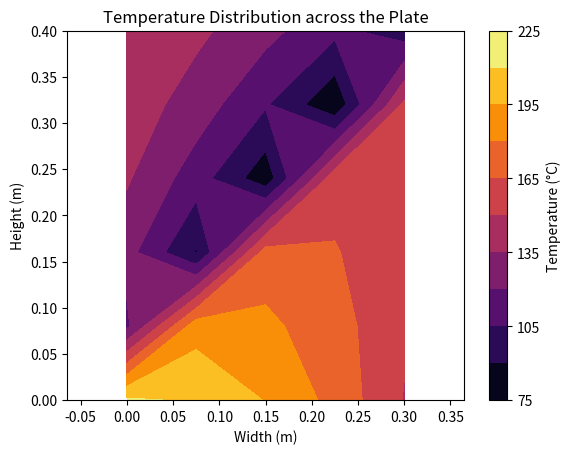
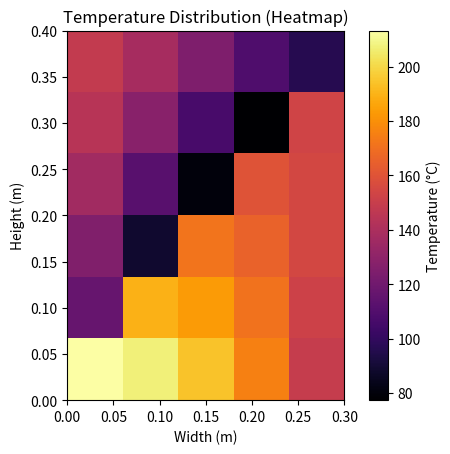

Recreate these plots in Python, in order.
import numpy as np
import matplotlib.pyplot as plt

# Plate parameters
Lx = 0.3        # Length of the plate (x-direction) in meters
Ly = 0.4        # Height of the plate (y-direction) in meters
Lz = 0.01       # Plate thickness in meters
k = 1000.0      # Thermal conductivity, W/m.K
h = 200.0       # Heat transfer coefficient at the right edge, W/m^2.K
T_amb = 20.0    # Ambient temperature, Celsius

# Boundary conditions
T_north = 100.0     # Fixed temperature at the northern boundary (top edge), °C
q_west = 500e3      # Heat flux at the western boundary (left edge), W/m^2

# Grid parameters
dx = 0.06
dy = dx
Nx = int(Lx / dx)   # Number of grid points along the x-axis
Ny = int(Ly / dy)   # Number of grid points along the y-axis
Area = Lz * dy      # Cross-sectional area perpendicular to the heat flow, m^2

# Equivalent resistance for mixed boundary condition
R_eq = h / (1 + (h * dx) / (2 * k))

# Initialize the coefficient matrix and right-hand side vector
A = np.zeros((Nx * Ny, Nx * Ny))  # Matrix for finite difference coefficients
b = np.zeros(Nx * Ny)             # Right-hand side vector
T_boundary = np.zeros(Ny)         # Temperature on the boundary

# Coefficients for neighboring points
aE = k * Area / dx
aW = k * Area / dx
aN = k * Area / dy
aS = k * Area / dy

# Source terms
bW = q_west * Area
bE = R_eq * dy * Lz * T_amb
bN = 2 * k * Area / dy * T_north
bS = 0  # Insulated boundary at the south
SpN = -2 * k * Area / dy
SpE = -R_eq * dy * Lz

# Bottom-left (south-west) corner
A[0, 0] = aE + aN
A[0, 1] = -aN
A[0, Ny] = -aE
b[0] = bW + bS

# Left boundary (west side)
for j in range(1, Ny - 1):
    A[j, j - 1] = -aS
    A[j, j + 1] = -aN
    A[j, j + Ny] = -aE
    A[j, j] = aE + aN + aS
    b[j] = bW

# Top-left (north-west) corner
idx = Ny - 1
A[idx, idx - 1] = -aS
A[idx, idx + Ny] = -aE
A[idx, idx] = aE + aS - SpN
b[idx] = bW + bN

# Internal nodes
for i in range(1, Nx - 1):
    for j in range(1, Ny - 1):
        idx = i * Ny + j
        A[idx, idx - Ny] = -aW
        A[idx, idx - 1] = -aS
        A[idx, idx] = aW + aE + aN + aS
        A[idx, idx + 1] = -aN
        A[idx, idx + Ny] = -aE

# Bottom-right (south-east) corner
idx = Ny * (Nx - 1)
A[idx, idx - Ny] = -aW
A[idx, idx + 1] = -aN
A[idx, idx] = aW + aN - SpE
b[idx] = bE + bS

# Right boundary (east side)
for j in range(1, Ny - 1):
    idx = Ny * (Nx - 1) + j
    A[idx, idx - Ny] = -aW
    A[idx, idx - 1] = -aS
    A[idx, idx + 1] = -aN
    A[idx, idx] = aW + aN + aS - SpE
    b[idx] = bE

# Top-right (north-east) corner
idx = Nx * Ny - 1
A[idx, idx - Ny] = -aW
A[idx, idx - 1] = -aS
A[idx, idx] = aS + aW - SpN - SpE
b[idx] = bN + bE

# Bottom boundary
for i in range(1, Nx - 1):
    idx = i * Ny
    A[idx, idx - Ny] = -aW
    A[idx, idx] = aW + aE + aN
    A[idx, idx + 1] = -aN
    A[idx, idx + Ny] = -aE
    b[idx] = bS

# Top boundary
for i in range(1, Nx - 1):
    idx = (i + 1) * Ny - 1
    A[idx, idx - Ny] = -aW
    A[idx, idx - 1] = -aS
    A[idx, idx] = aW + aE + aS - SpN
    b[idx] = bN

# Gauss-Seidel method to solve the system
def gauss_seidel(A, b, tol=1e-3, max_iter=10000):
    n = len(b)
    x = np.zeros(n)  # Initial guess
    for k in range(max_iter):
        x_old = x.copy()
        for i in range(n):
            sigma = np.dot(A[i, :i], x[:i]) + np.dot(A[i, i + 1:], x_old[i + 1:])
            x[i] = (b[i] - sigma) / A[i, i]
        if np.linalg.norm(x - x_old, ord=np.inf) < tol:
            print(f"Converged in {k + 1} iterations")
            return x
    print("Gauss-Seidel did not converge within the maximum number of iterations")
    return x

# Solve the linear system
T = gauss_seidel(A, b)

# Reshape the solution into a 2D grid for plotting
T2 = T.reshape((Ny, Nx))

# Generate x and y values for plotting
x = np.linspace(0, Lx, Nx)
y = np.linspace(0, Ly, Ny)
X, Y = np.meshgrid(x, y)

# Plot the results using contour plot
plt.figure()
plt.contourf(X, Y, T2, 10, cmap='inferno')
plt.colorbar(label='Temperature (°C)')
plt.title('Temperature Distribution across the Plate')
plt.xlabel('Width (m)')
plt.ylabel('Height (m)')
plt.axis('equal')
plt.show()

# Plot the results using imagesc-like plot
plt.figure()
plt.imshow(T2, extent=[0, Lx, 0, Ly], origin='lower', cmap='inferno')
plt.colorbar(label='Temperature (°C)')
plt.title('Temperature Distribution (Heatmap)')
plt.xlabel('Width (m)')
plt.ylabel('Height (m)')
plt.show()

# Compute boundary temperatures at the east boundary (right side)
for j in range(Ny):
    idx = Ny * (Nx - 1) + j
    T_boundary[j] = (h * T_amb + 2 * k * T[idx] / dx) / (h + 2 * k / dx)
    print(f"T_b at node {idx}: {T_boundary[j]:.2f} °C")
